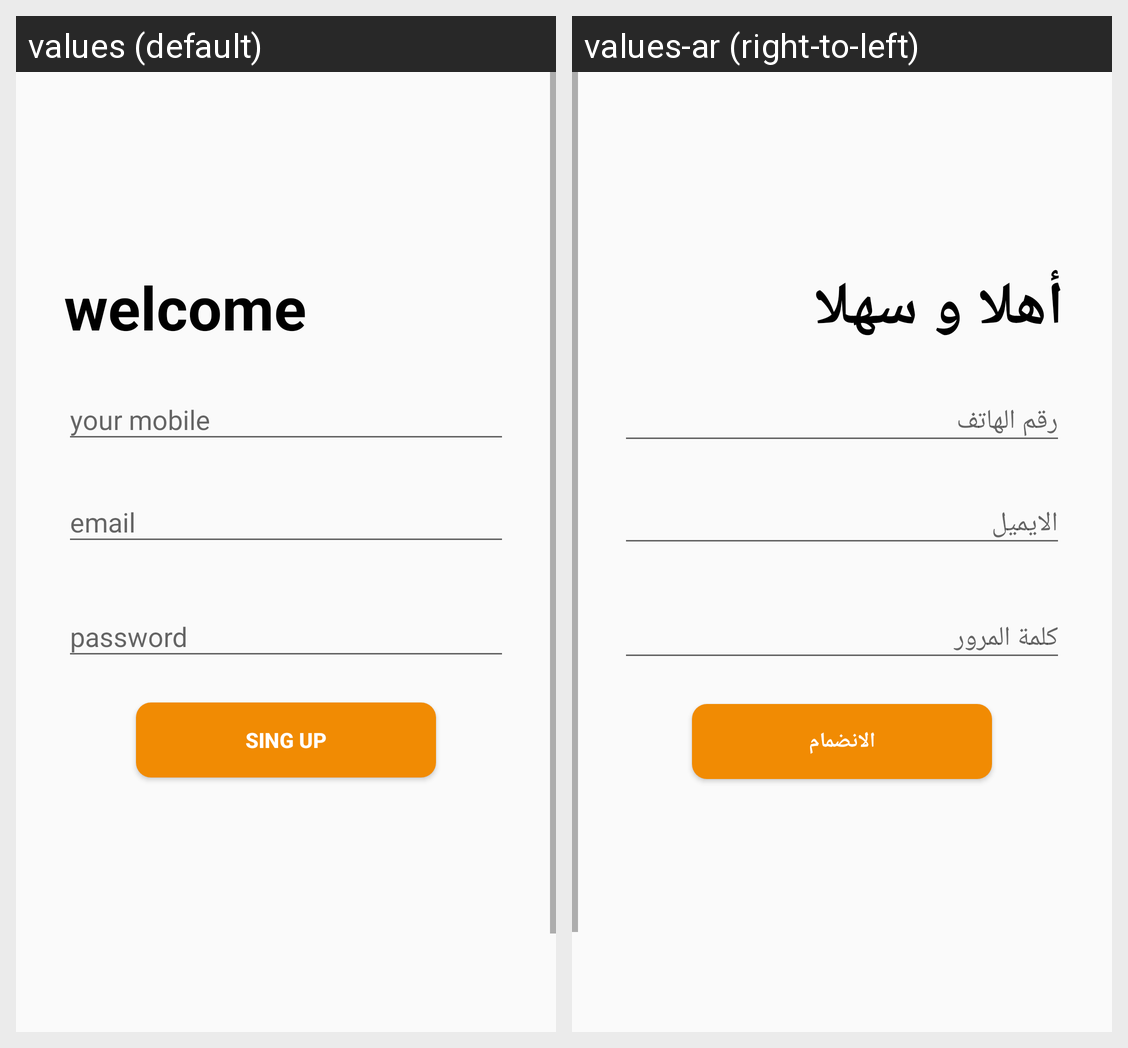

Here is an Android app screen in its default locale and in the app's own translations. Write out the translated-string differences for the strings that appear on this screen.
Android screen res/layout/fragment_sign_up.xml rendered under 2 locales, left to right: values (default), values-ar (right-to-left). Device: Nexus 5 (rendered at 1080×1920; each locale shown at half size, 540×960, under a caption strip naming it); theme AppTheme.
Strings drawn on this screen, with the default value and each locale's value (text and hints the layout hard-codes, and strings that could not be matched under every locale, appear in the picture but are not listed):

welCome
  values: welcome
  values-ar: أهلا و سهلا

mobile
  values: your mobile
  values-ar: رقم الهاتف

email
  values: email
  values-ar: الايميل

password
  values: password
  values-ar: كلمة المرور

signUp
  values: sing up
  values-ar: الانضمام
